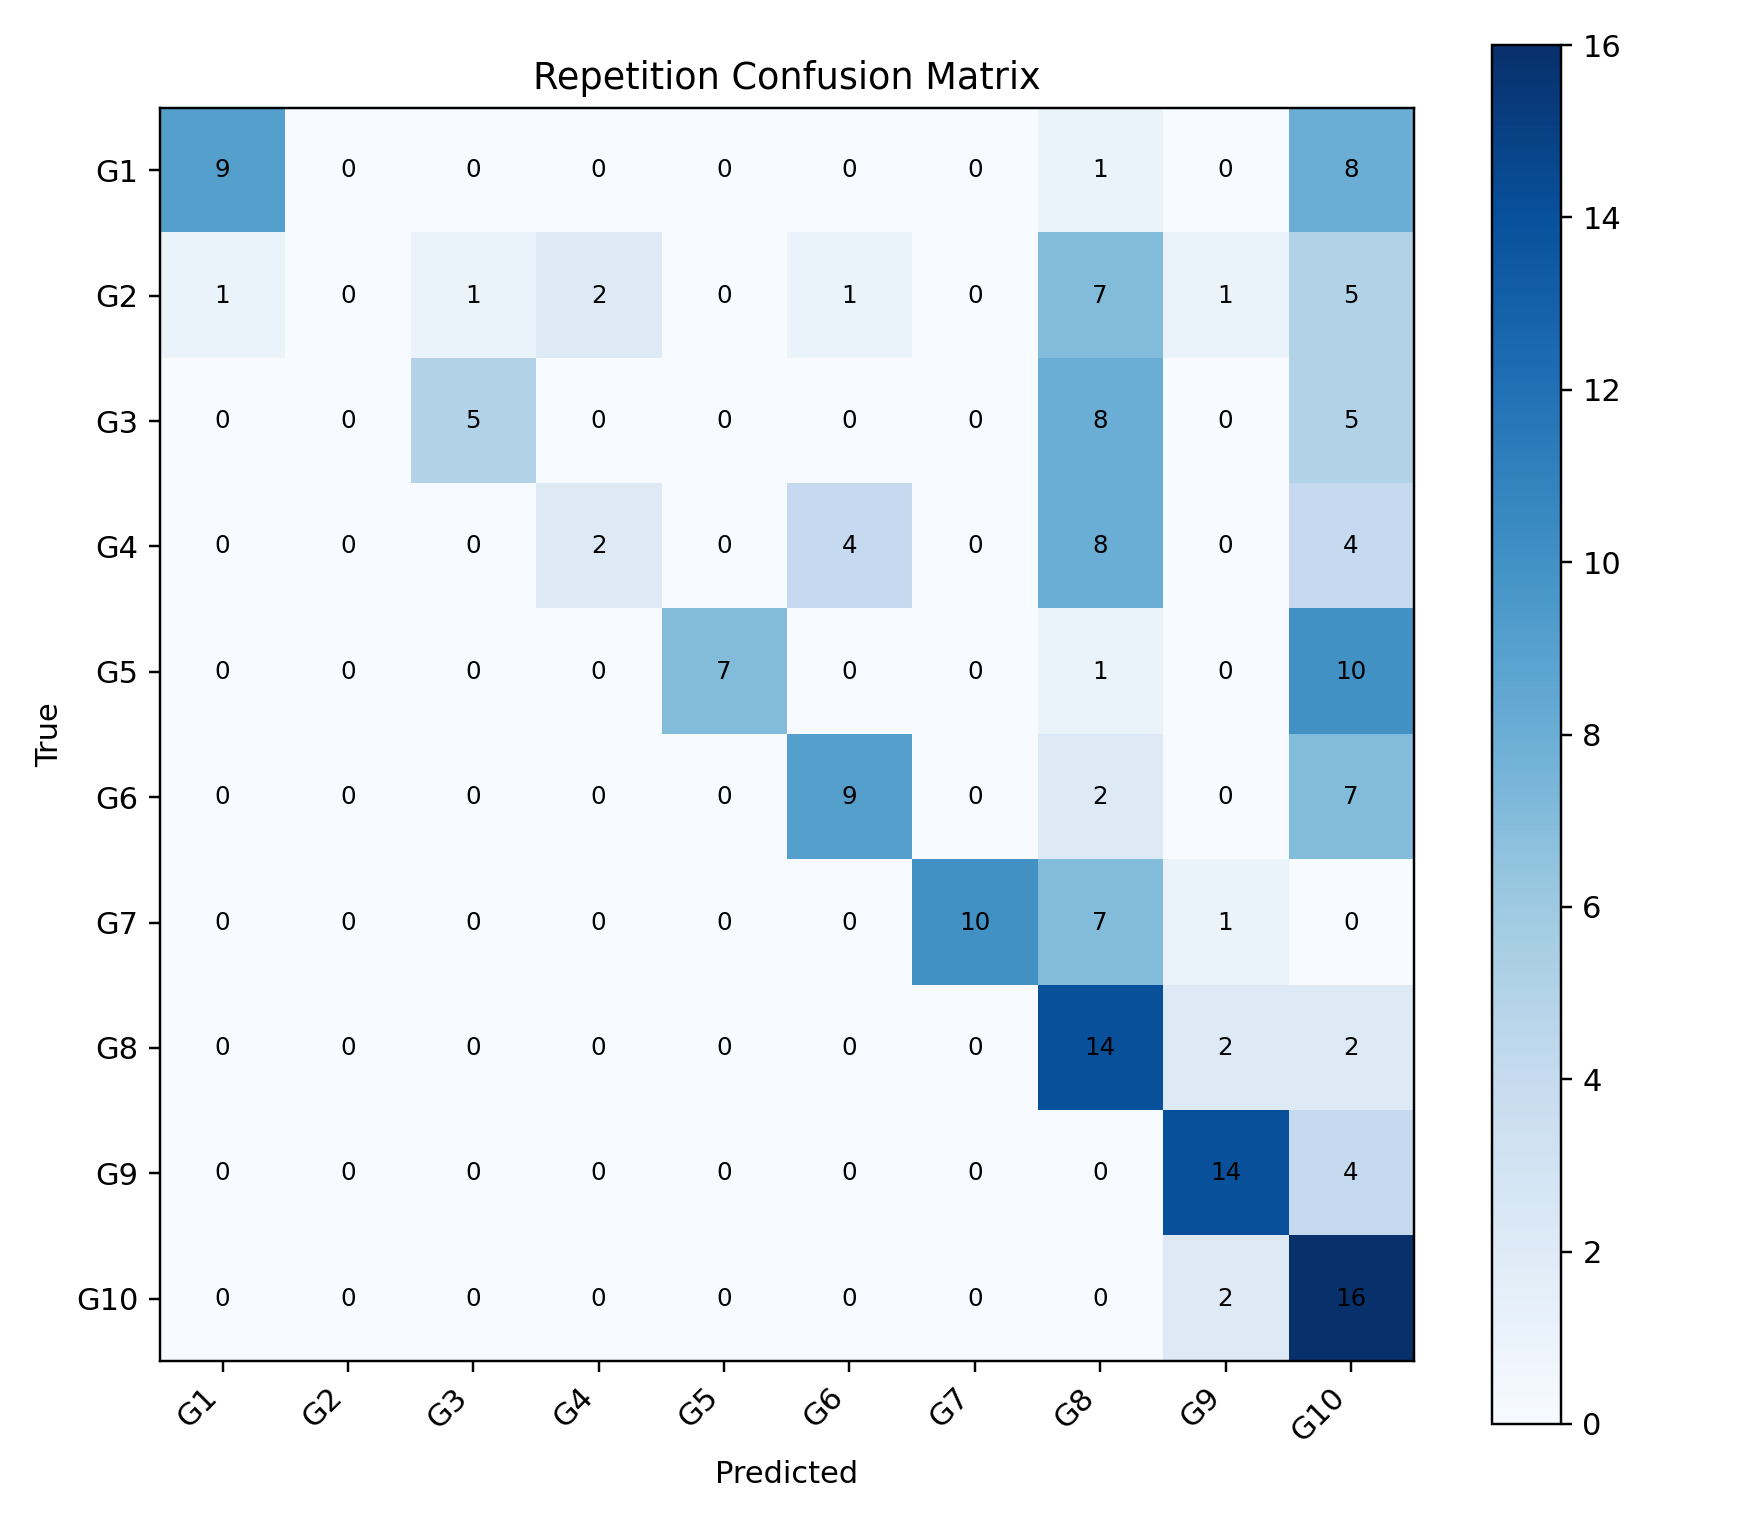

The file beside this chart, header and first rows:
, G1, G2, G3, G4, G5, G6, G7, G8, G9, G10
G1, 9, 0, 0, 0, 0, 0, 0, 1, 0, 8
G2, 1, 0, 1, 2, 0, 1, 0, 7, 1, 5
G3, 0, 0, 5, 0, 0, 0, 0, 8, 0, 5
G4, 0, 0, 0, 2, 0, 4, 0, 8, 0, 4
G5, 0, 0, 0, 0, 7, 0, 0, 1, 0, 10
G6, 0, 0, 0, 0, 0, 9, 0, 2, 0, 7
G7, 0, 0, 0, 0, 0, 0, 10, 7, 1, 0
G8, 0, 0, 0, 0, 0, 0, 0, 14, 2, 2
G9, 0, 0, 0, 0, 0, 0, 0, 0, 14, 4
G10, 0, 0, 0, 0, 0, 0, 0, 0, 2, 16
